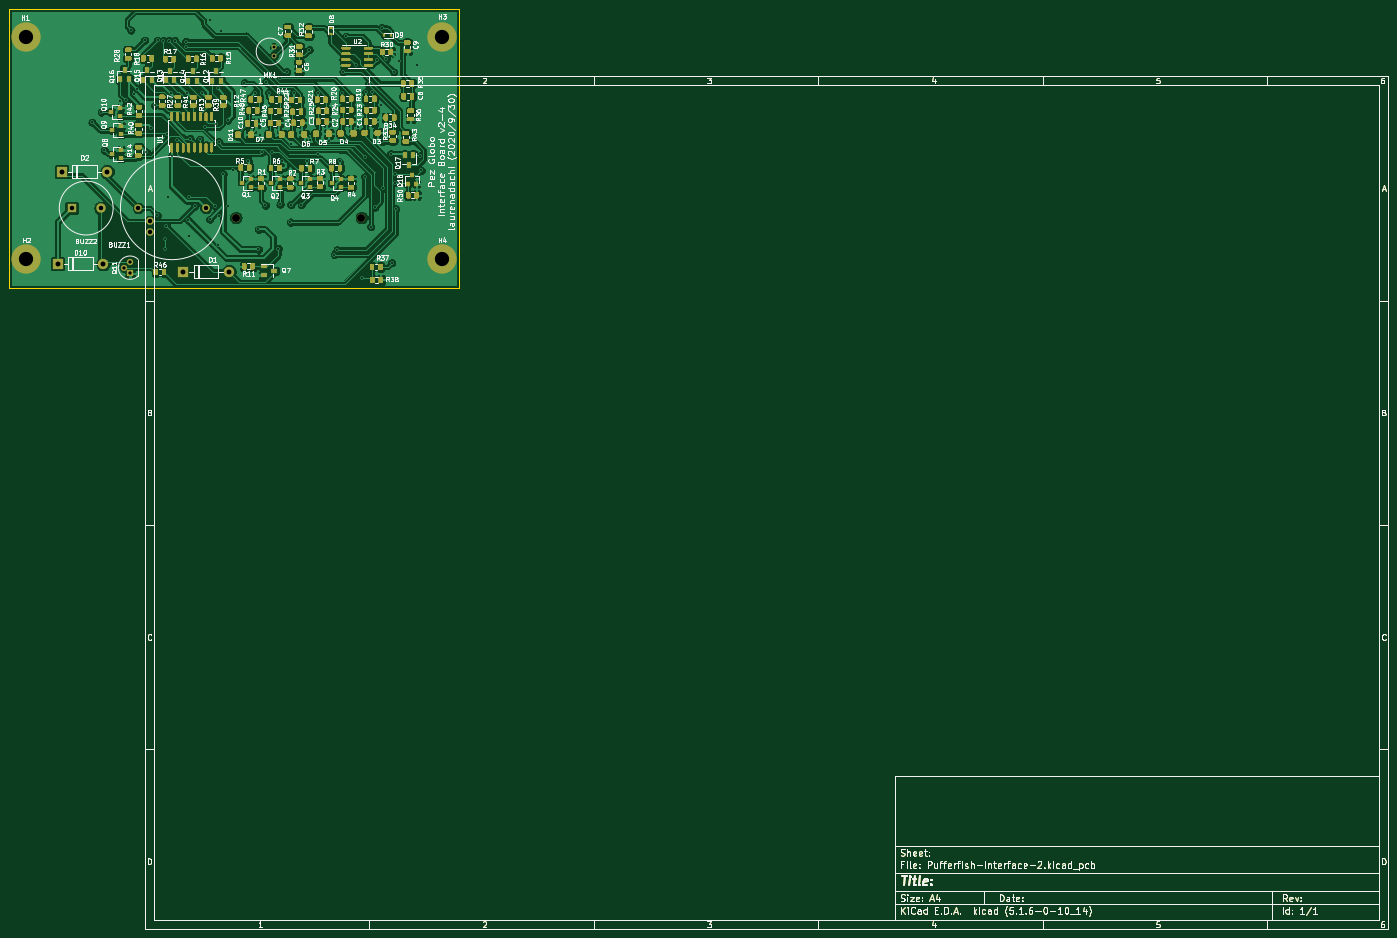
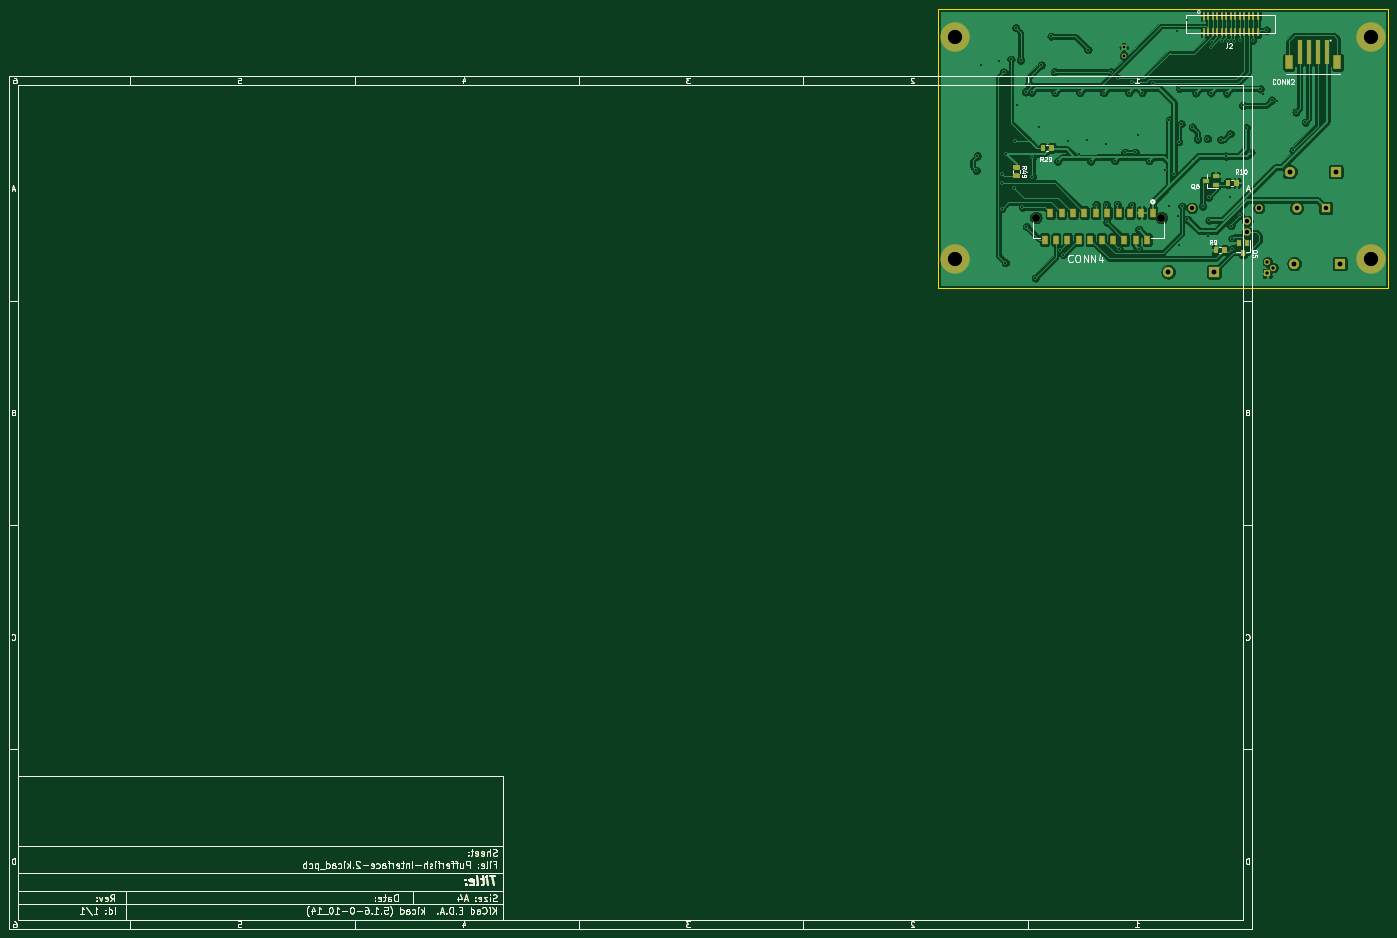
Circuit board: 10 layer files. Board 307.3 x 205.1 mm.
- bottom_copper: Pufferfish-Interface-2-B_Cu.gbr (226977 bytes)
- bottom_mask: Pufferfish-Interface-2-B_Mask.gbr (39601 bytes)
- paste: Pufferfish-Interface-2-B_Paste.gbr (38759 bytes)
- bottom_silk: Pufferfish-Interface-2-B_SilkS.gbr (44659 bytes)
- outline: Pufferfish-Interface-2-Edge_Cuts.gbr (34825 bytes)
- top_copper: Pufferfish-Interface-2-F_Cu.gbr (384309 bytes)
- top_mask: Pufferfish-Interface-2-F_Mask.gbr (85102 bytes)
- paste: Pufferfish-Interface-2-F_Paste.gbr (84255 bytes)
- top_silk: Pufferfish-Interface-2-F_SilkS.gbr (132411 bytes)
- drill: Pufferfish-Interface-2.drl (2157 bytes)

=== bottom_copper: Pufferfish-Interface-2-B_Cu.gbr (226977 bytes, source omitted) ===
=== bottom_mask: Pufferfish-Interface-2-B_Mask.gbr (39601 bytes, source omitted) ===
=== paste: Pufferfish-Interface-2-B_Paste.gbr (38759 bytes, source omitted) ===
=== bottom_silk: Pufferfish-Interface-2-B_SilkS.gbr (44659 bytes, source omitted) ===
=== outline: Pufferfish-Interface-2-Edge_Cuts.gbr (34825 bytes, source omitted) ===
=== top_copper: Pufferfish-Interface-2-F_Cu.gbr (384309 bytes, source omitted) ===
=== top_mask: Pufferfish-Interface-2-F_Mask.gbr (85102 bytes, source omitted) ===
=== paste: Pufferfish-Interface-2-F_Paste.gbr (84255 bytes, source omitted) ===
=== top_silk: Pufferfish-Interface-2-F_SilkS.gbr (132411 bytes, source omitted) ===
=== drill: Pufferfish-Interface-2.drl ===
M48
; DRILL file {KiCad (5.1.6-0-10_14)} date Wednesday, September 30, 2020 at 10:45:08 PM
; FORMAT={3:3/ absolute / metric / suppress leading zeros}
; #@! TF.CreationDate,2020-09-30T22:45:08-04:00
; #@! TF.GenerationSoftware,Kicad,Pcbnew,(5.1.6-0-10_14)
FMAT,2
METRIC,TZ
T1C0.400
T2C0.650
T3C0.750
T4C1.000
T5C1.100
T6C3.175
T7C1.753
%
G90
G05
T1
X-1834Y-20246
X241Y-17986
X907Y-26482
X4500Y-15500
X5667Y-15321
X6830Y272
X7500Y-14000
X8210Y-12830
X9891Y-2009
X10300Y-26930
X11350Y-21460
X12152Y-16514
X12703Y-40988
X12769Y-1961
X13975Y-2055
X14488Y-46218
X14488Y-48407
X14735Y-43299
X14935Y-22802
X15000Y-37000
X15370Y-2055
X15685Y-13772
X15905Y-27795
X16624Y-2060
X17021Y-24133
X19037Y-2273
X19162Y-3503
X19235Y-13708
X19609Y-42080
X19703Y-36975
X19865Y-45684
X19987Y-23881
X21066Y-38935
X22167Y-24031
X22586Y-13731
X23348Y-21341
X24420Y-41890
X24547Y2474
X25654Y-38974
X25806Y-20616
X26250Y-47500
X26271Y-12730
X26358Y-24572
X26500Y-41250
X26863Y99
X27432Y-31750
X28430Y-19766
X28500Y-39000
X29500Y-31000
X32126Y-11491
X32992Y-28821
X34550Y-13630
X35265Y-44135
X35265Y-48593
X35500Y-23000
X36068Y-26924
X36817Y-38743
X36840Y-11258
X37531Y-13635
X38359Y-26919
X39695Y-48402
X40000Y-10500
X40069Y-38501
X40604Y-28824
X41513Y-8987
X42393Y-42504
X42492Y-38598
X42500Y-25000
X43119Y-13635
X44773Y-38598
X45974Y-28956
X46600Y-4090
X46750Y-24250
X48453Y-13635
X48500Y-27243
X51000Y-24403
X52123Y-49723
X52763Y-48687
X53340Y-28956
X53947Y-13635
X54090Y-9020
X54800Y-1080
X57000Y-7500
X57500Y-21250
X58341Y-54955
X58961Y-32382
X58965Y-28104
X59159Y-13538
X59782Y-11718
X60295Y-43517
X60500Y-13500
X61224Y-39162
X61610Y-6440
X62500Y-16500
X62683Y803
X62860Y-24540
X63000Y-35000
X63760Y-6210
X64750Y-27250
X64980Y-51540
X65410Y-9060
X65750Y-31750
X65750Y-33750
X65830Y-39540
X66500Y-6500
X70500Y-7500
X71250Y-27750
X71500Y-31000
T2
X38650Y-3550
X38650Y-5450
T3
X5360Y-52650
X6630Y-51380
X6630Y-53920
T4
X-6370Y-39370
X130Y-39370
X8502Y-39370
X11102Y-42270
X11102Y-44770
X23502Y-39370
T5
X18542Y-53594
X28702Y-53594
X-9515Y-51746
X645Y-51746
X-8610Y-31250
X1550Y-31250
T6
X-16510Y-50800
X76200Y-1270
X76200Y-50800
X-16510Y-1270
T7
X30216Y-41506
X58207Y-41506
T0
M30

